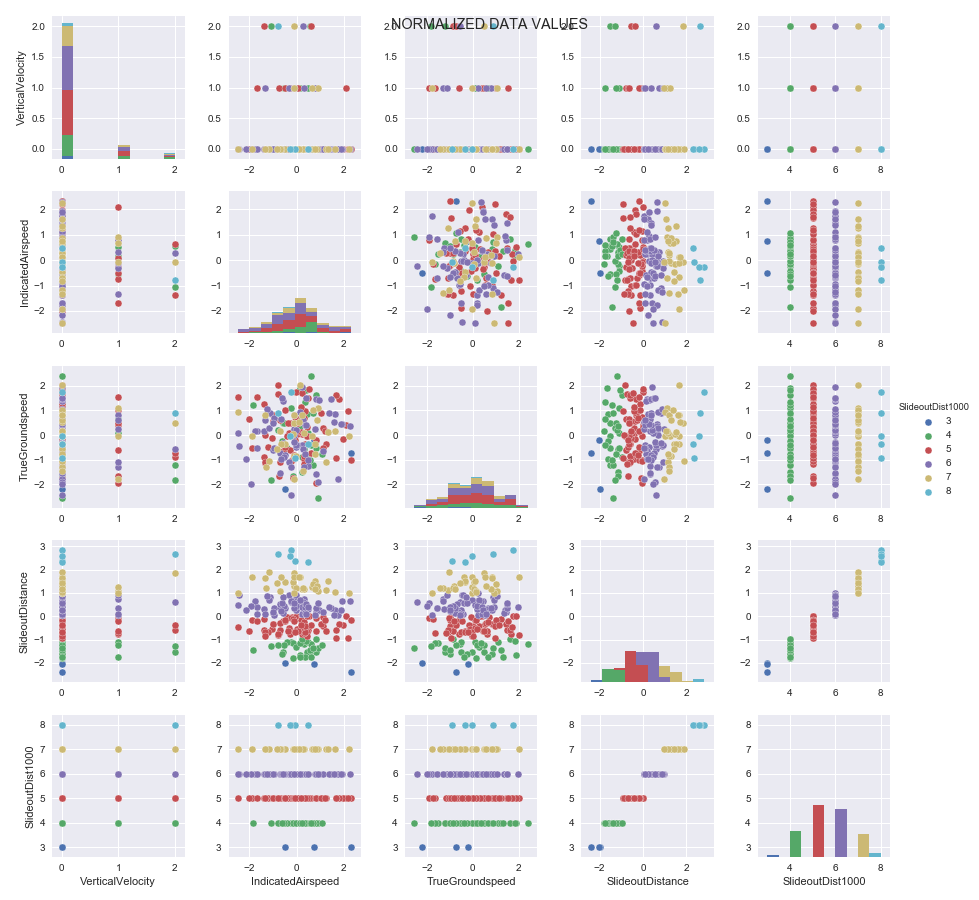

The file beside this chart, header and first rows:
VerticalVelocity, IndicatedAirspeed, TrueGroundspeed, SlideoutDistance, SlideoutDist1000
0, 0.824, -0.507, -1.516, 4
0, -1.683, 0.174, 0.403, 6
0, 0.489, -0.98, -1.622, 4
0, 1.119, 0.268, -0.422, 5
0, -1.326, -1.142, -0.655, 5
0, 0.248, -1.511, -1.152, 4
0, 0.248, 0.029, -0.428, 5
0, -0.254, 1.735, 2.833, 8
0, 0.809, 1.468, 0.171, 6
0, -0.265, 0.488, -0.578, 5
1, 0.908, 1.073, 1.092, 7
0, -0.247, 1.103, -1.096, 4
1, 2.094, 0.416, 0.007, 5
0, -0.476, -0.352, 1.453, 7
0, -2.465, 0.925, 1.012, 7
0, 0.261, 0.615, 0.17, 6
0, 0.494, -1.254, 0.319, 6
0, 0.295, -0.97, -0.403, 5
0, -1.835, 1.221, -1.443, 4
0, -0.13, 0.243, 0.988, 6
0, 0.447, 0.831, -1.628, 4
0, 1.938, 0.46, 0.656, 6
0, -0.041, 1.747, 0.001, 5
0, 0.232, -0.413, 0.083, 6
0, 0.961, 1.4, 0.268, 6
0, -1.783, 0.169, 0.66, 6
0, -0.234, -2.422, 0.603, 6
0, 1.985, -0.142, -0.38, 5
0, 1.247, -0.355, -0.617, 5
0, -0.142, 0.154, -1.799, 4
1, -0.263, -0.616, -0.762, 5
2, -0.092, 0.485, 1.865, 7
0, -1.108, 0.87, 0.825, 6
2, 0.575, -1.202, -1.514, 4
0, -0.966, 0.672, 0.343, 6
0, -0.097, -0.831, 1.318, 7
0, 0.037, 0.021, -0.577, 5
1, 0.663, -0.042, 1.254, 7
0, -0.797, 2.012, -0.812, 5
0, -1.907, -0.026, 1.664, 7
0, -0.981, -0.618, 0.163, 6
1, 0.782, 0.244, 0.045, 6
0, -0.1, -0.019, 0.691, 6
0, 0.203, 0.117, -0.147, 5
0, 2.287, 0.349, 0.646, 6
0, 0.817, -0.218, -0.637, 5
0, -1.034, -0.135, -0.549, 5
0, -0.158, 0.05, 1.475, 7
0, -0.061, -0.91, 2.361, 8
0, 2.231, -0.037, 1.018, 7
0, 2.327, -1.008, -0.167, 5
0, -2.432, -0.456, 0.899, 6
0, -0.672, 0.659, 0.317, 6
0, -0.562, 0.481, -1.524, 4
0, -2.474, 1.532, -0.476, 5
0, 0.216, 0.814, 1.192, 7
1, 0.316, -1.303, 0.734, 6
0, -1.218, -0.504, -0.679, 5
2, 0.276, -0.566, 0.597, 6
0, 0.324, -0.548, -1.167, 4
... 140 more rows
